Image classification data set "pdata" (emwebaze/dsa2018materials on GitHub). Class labels (5): cbb, cbsd, cgm, cmd, healthy.

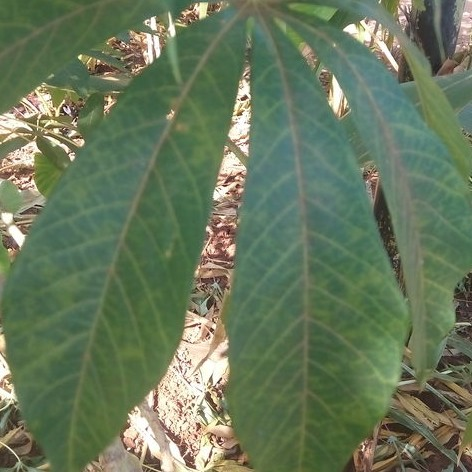
Label: cbsd

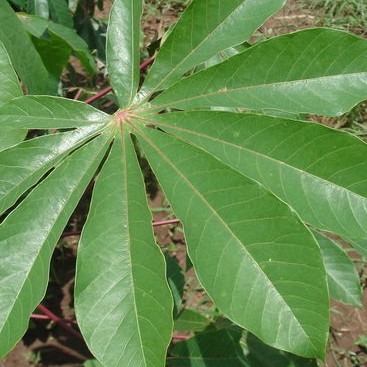
Label: healthy

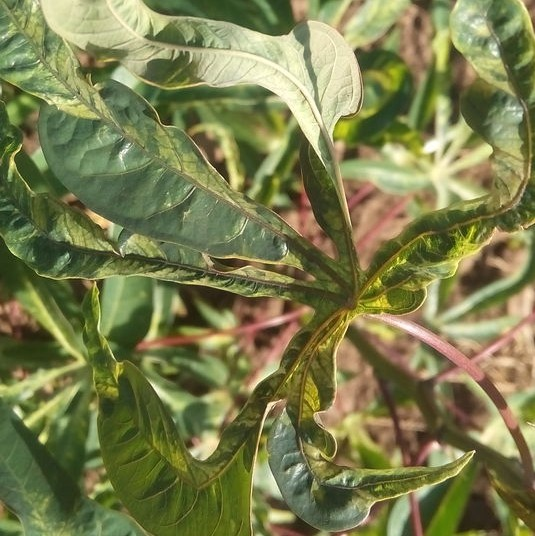
Label: cmd

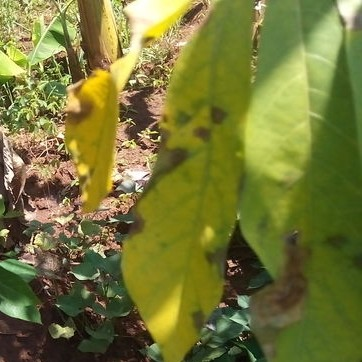
Label: cbb

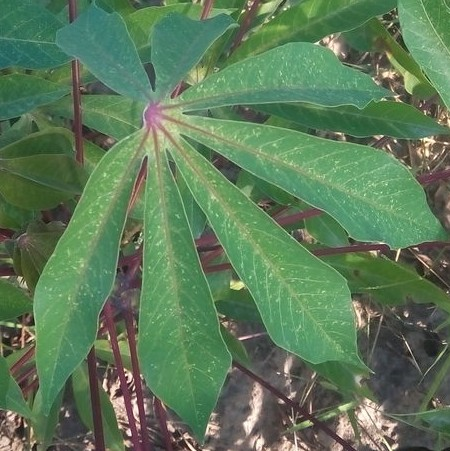
Label: cgm

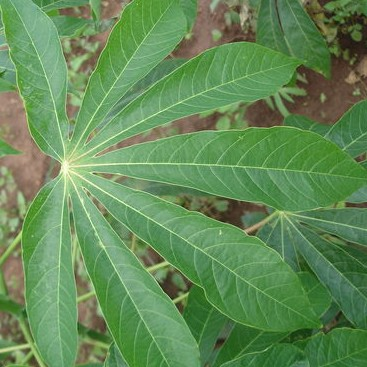
Label: healthy
